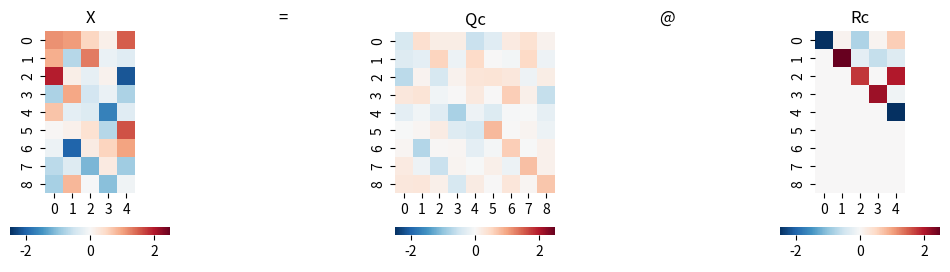
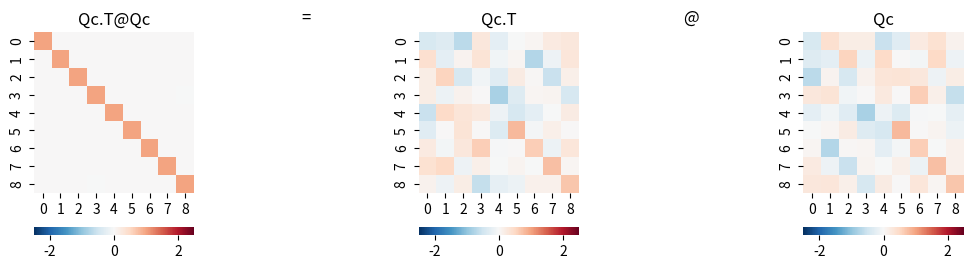
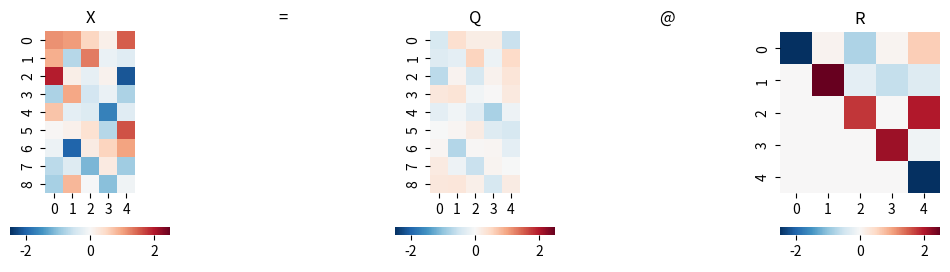
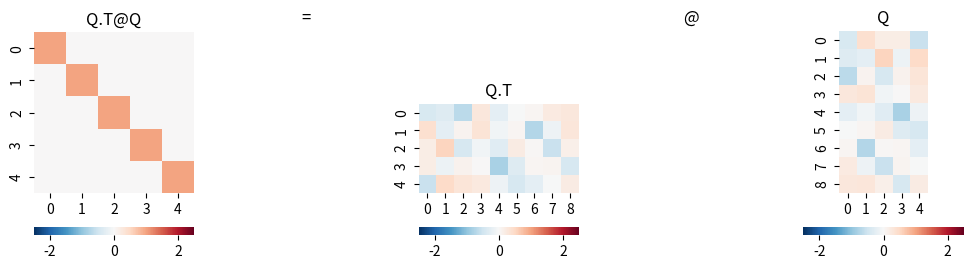

The matplotlib source for these figures, in order:

###############
# Authored by Weisheng Jiang
# Book 4  |  From Basic Arithmetic to Machine Learning
# Published and copyrighted by Tsinghua University Press
# Beijing, China, 2022
###############

# Bk4_Ch11_02.py

import numpy as np
import seaborn as sns
from matplotlib import pyplot as plt

# generate original data matrix, X
np.random.default_rng()
X = np.random.randn(9, 5)

#%% QR decomposition， complete version

Q_complete, R_complete = np.linalg.qr(X, mode = 'complete')


fig, axs = plt.subplots(1, 5, figsize=(12, 3))

plt.sca(axs[0])
ax = sns.heatmap(X,cmap='RdBu_r',vmax = 2.5,vmin = -2.5,
                 cbar_kws={"orientation": "horizontal"})
ax.set_aspect("equal")
plt.title('X')

plt.sca(axs[1])
plt.title('=')
plt.axis('off')

plt.sca(axs[2])
ax = sns.heatmap(Q_complete,cmap='RdBu_r',vmax = 2.5,vmin = -2.5,
                 cbar_kws={"orientation": "horizontal"})
ax.set_aspect("equal")
plt.title('Qc')

plt.sca(axs[3])
plt.title('@')
plt.axis('off')

plt.sca(axs[4])
ax = sns.heatmap(R_complete,cmap='RdBu_r',vmax = 2.5,vmin = -2.5,
                 cbar_kws={"orientation": "horizontal"})
ax.set_aspect("equal")
plt.title('Rc')

# properties of Q (reduced)

fig, axs = plt.subplots(1, 5, figsize=(12, 3))

plt.sca(axs[0])
ax = sns.heatmap(Q_complete.T@Q_complete,cmap='RdBu_r',vmax = 2.5,vmin = -2.5,
                 cbar_kws={"orientation": "horizontal"})
ax.set_aspect("equal")
plt.title('Qc.T@Qc')

plt.sca(axs[1])
plt.title('=')
plt.axis('off')

plt.sca(axs[2])
ax = sns.heatmap(Q_complete.T,cmap='RdBu_r',vmax = 2.5,vmin = -2.5,
                 cbar_kws={"orientation": "horizontal"})
ax.set_aspect("equal")
plt.title('Qc.T')

plt.sca(axs[3])
plt.title('@')
plt.axis('off')

plt.sca(axs[4])
ax = sns.heatmap(Q_complete,cmap='RdBu_r',vmax = 2.5,vmin = -2.5,
                 cbar_kws={"orientation": "horizontal"})
ax.set_aspect("equal")
plt.title('Qc')

#%% QR decomposition， reduced version

Q, R = np.linalg.qr(X)
# default: reduced

fig, axs = plt.subplots(1, 5, figsize=(12, 3))

plt.sca(axs[0])
ax = sns.heatmap(X,cmap='RdBu_r',vmax = 2.5,vmin = -2.5,
                 cbar_kws={"orientation": "horizontal"})
ax.set_aspect("equal")
plt.title('X')

plt.sca(axs[1])
plt.title('=')
plt.axis('off')

plt.sca(axs[2])
ax = sns.heatmap(Q,cmap='RdBu_r',vmax = 2.5,vmin = -2.5,
                 cbar_kws={"orientation": "horizontal"})
ax.set_aspect("equal")
plt.title('Q')

plt.sca(axs[3])
plt.title('@')
plt.axis('off')

plt.sca(axs[4])
ax = sns.heatmap(R,cmap='RdBu_r',vmax = 2.5,vmin = -2.5,
                 cbar_kws={"orientation": "horizontal"})
ax.set_aspect("equal")
plt.title('R')

# properties of Q (reduced)

fig, axs = plt.subplots(1, 5, figsize=(12, 3))

plt.sca(axs[0])
ax = sns.heatmap(Q.T@Q,cmap='RdBu_r',vmax = 2.5,vmin = -2.5,
                 cbar_kws={"orientation": "horizontal"})
ax.set_aspect("equal")
plt.title('Q.T@Q')

plt.sca(axs[1])
plt.title('=')
plt.axis('off')

plt.sca(axs[2])
ax = sns.heatmap(Q.T,cmap='RdBu_r',vmax = 2.5,vmin = -2.5,
                 cbar_kws={"orientation": "horizontal"})
ax.set_aspect("equal")
plt.title('Q.T')

plt.sca(axs[3])
plt.title('@')
plt.axis('off')

plt.sca(axs[4])
ax = sns.heatmap(Q,cmap='RdBu_r',vmax = 2.5,vmin = -2.5,
                 cbar_kws={"orientation": "horizontal"})
ax.set_aspect("equal")
plt.title('Q')
